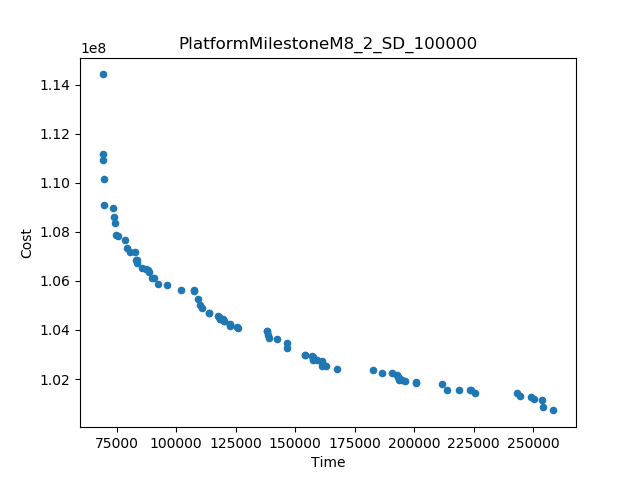

The data file committed next to this chart (first rows):
Time, Cost
69069, 1.1441209237274063E8
258544, 1.0072376569868639E8
69070, 1.1117346163008843E8
69642, 1.1013936567900302E8
167797, 1.0240358878817613E8
182817, 1.0237641379739822E8
225765, 1.0144007155134207E8
243019, 1.0142649758334592E8
69644, 1.0907468881260088E8
211623, 1.0179031296697125E8
126196, 1.0409579334184025E8
69074, 1.1093980745118022E8
146583, 1.032482517780819E8
138156, 1.03944766914584E8
102159, 1.056178610664268E8
95962, 1.0581570925852993E8
200670, 1.0184792684004499E8
154180, 1.0299609805015388E8
74329, 1.0836438659346181E8
73596, 1.0896053543722205E8
78574, 1.076700094714092E8
213756, 1.0157328881076251E8
142210, 1.0364770951720002E8
254304, 1.0087392992169845E8
109052, 1.0525686746117346E8
146501, 1.0347595013511775E8
219046, 1.0156809614636412E8
186390, 1.022559910258058E8
92444, 1.0589148562133163E8
73861, 1.0860923741676629E8
79367, 1.073439620007733E8
110771, 1.0488006089377026E8
74649, 1.0787448486753489E8
253918, 1.0112915567160454E8
162926, 1.0252467321685554E8
244562, 1.013272626473885E8
248935, 1.0127142038056569E8
190904, 1.0225056206773491E8
85752, 1.065158931276093E8
82569, 1.0715739739340372E8
250318, 1.0119290138919038E8
109880, 1.0502724905773446E8
196212, 1.0191057960915695E8
83669, 1.067448898100393E8
75518, 1.0782720317922854E8
107526, 1.0557897715575476E8
117784, 1.0457365367699598E8
88792, 1.0637772206842661E8
113973, 1.0469011779598996E8
90888, 1.0610783828089748E8
107443, 1.0561690439368826E8
89755, 1.0612881503036895E8
80711, 1.0718323856126557E8
138985, 1.0367309651766817E8
113975, 1.0467604673498936E8
223494, 1.0156305340351257E8
200655, 1.0187879823491257E8
83261, 1.0686222389280656E8
192804, 1.0217183765737382E8
122526, 1.0424147601096955E8
... 29 more rows
